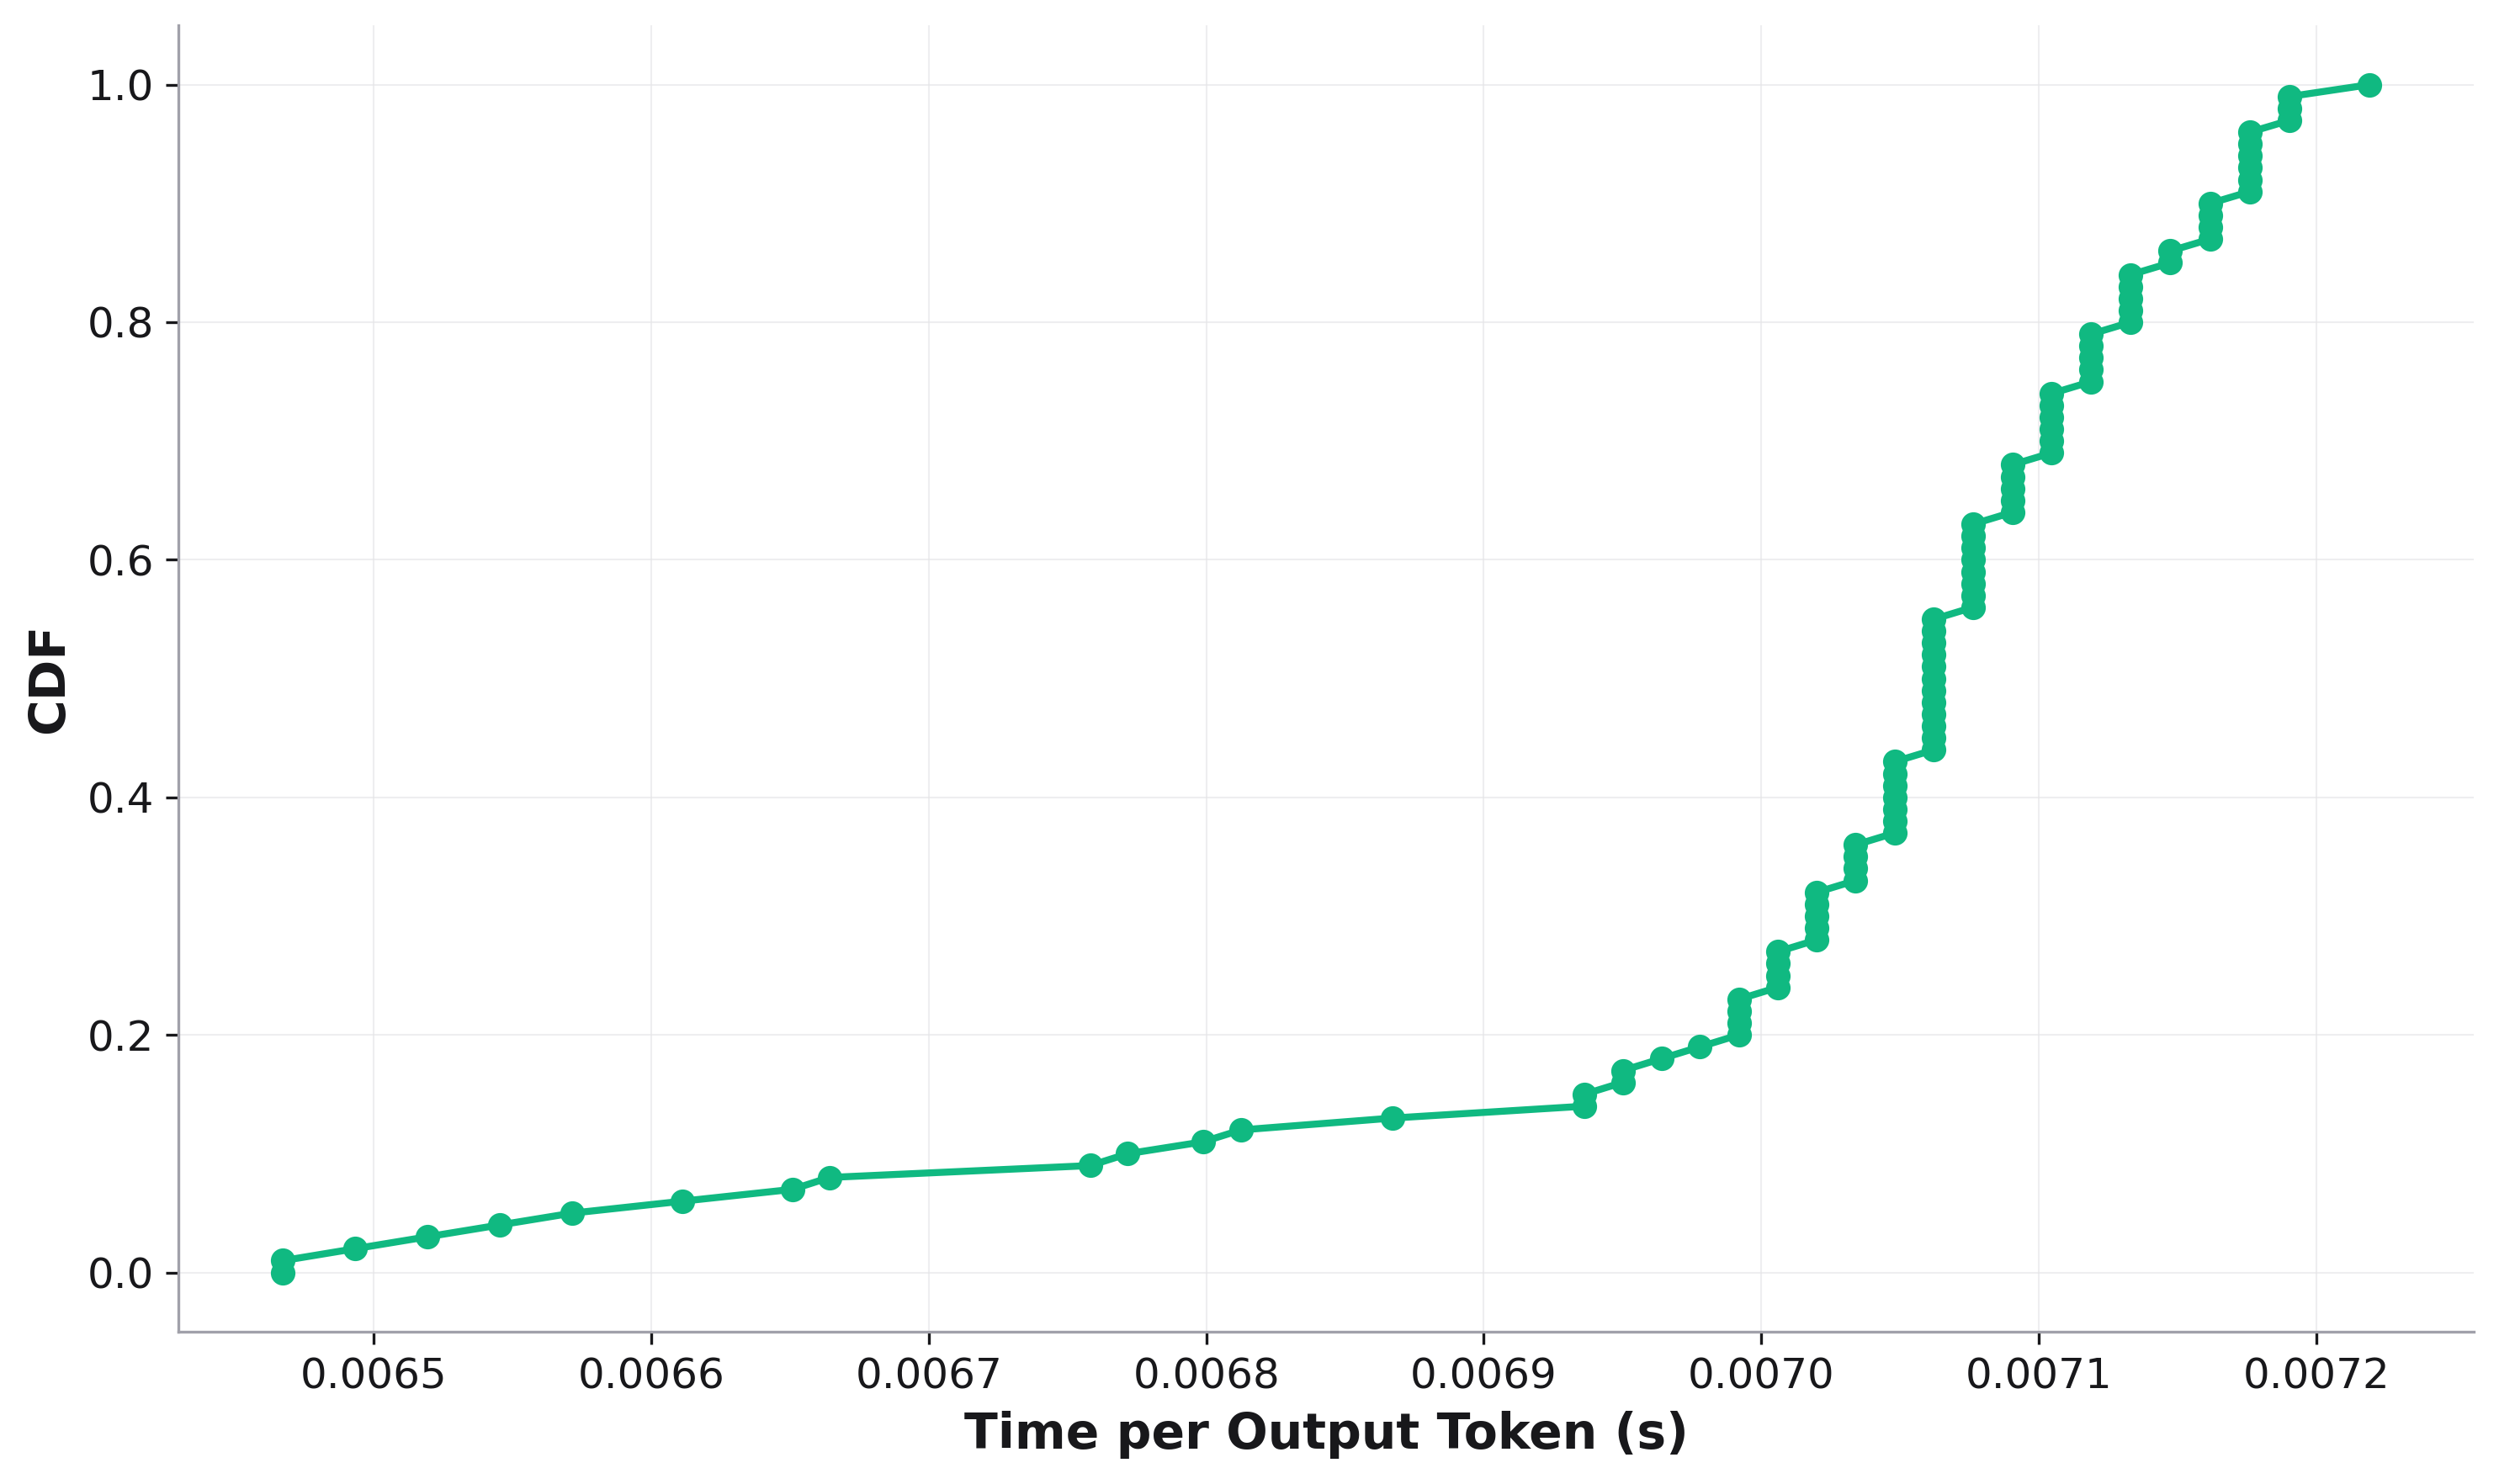

The file beside this chart, header and first rows:
, cdf, Time per Output Token
0, 0.0, 0.006467
1, 0.01, 0.006467
2, 0.02, 0.006493
3, 0.03, 0.006519
4, 0.04, 0.006545
5, 0.05, 0.006572
6, 0.06, 0.006611
7, 0.07, 0.006651
8, 0.08, 0.006664
9, 0.09, 0.006758
10, 0.1, 0.006772
11, 0.11, 0.006799
12, 0.12, 0.006812
13, 0.13, 0.006867
14, 0.14, 0.006936
15, 0.15, 0.006936
16, 0.16, 0.00695
17, 0.17, 0.00695
18, 0.18, 0.006964
19, 0.19, 0.006978
20, 0.2, 0.006992
21, 0.21, 0.006992
22, 0.22, 0.006992
23, 0.23, 0.006992
24, 0.24, 0.007006
25, 0.25, 0.007006
26, 0.26, 0.007006
27, 0.27, 0.007006
28, 0.28, 0.00702
29, 0.29, 0.00702
30, 0.3, 0.00702
31, 0.31, 0.00702
32, 0.32, 0.00702
33, 0.33, 0.007034
34, 0.34, 0.007034
35, 0.35, 0.007034
36, 0.36, 0.007034
37, 0.37, 0.007048
38, 0.38, 0.007048
39, 0.39, 0.007048
40, 0.4, 0.007048
41, 0.41, 0.007048
42, 0.42, 0.007048
43, 0.43, 0.007048
44, 0.44, 0.007062
45, 0.45, 0.007062
46, 0.46, 0.007062
47, 0.47, 0.007062
48, 0.48, 0.007062
49, 0.49, 0.007062
50, 0.5, 0.007062
51, 0.51, 0.007062
52, 0.52, 0.007062
53, 0.53, 0.007062
54, 0.54, 0.007062
55, 0.55, 0.007062
56, 0.56, 0.007076
57, 0.57, 0.007076
58, 0.58, 0.007076
59, 0.59, 0.007076
... 41 more rows
